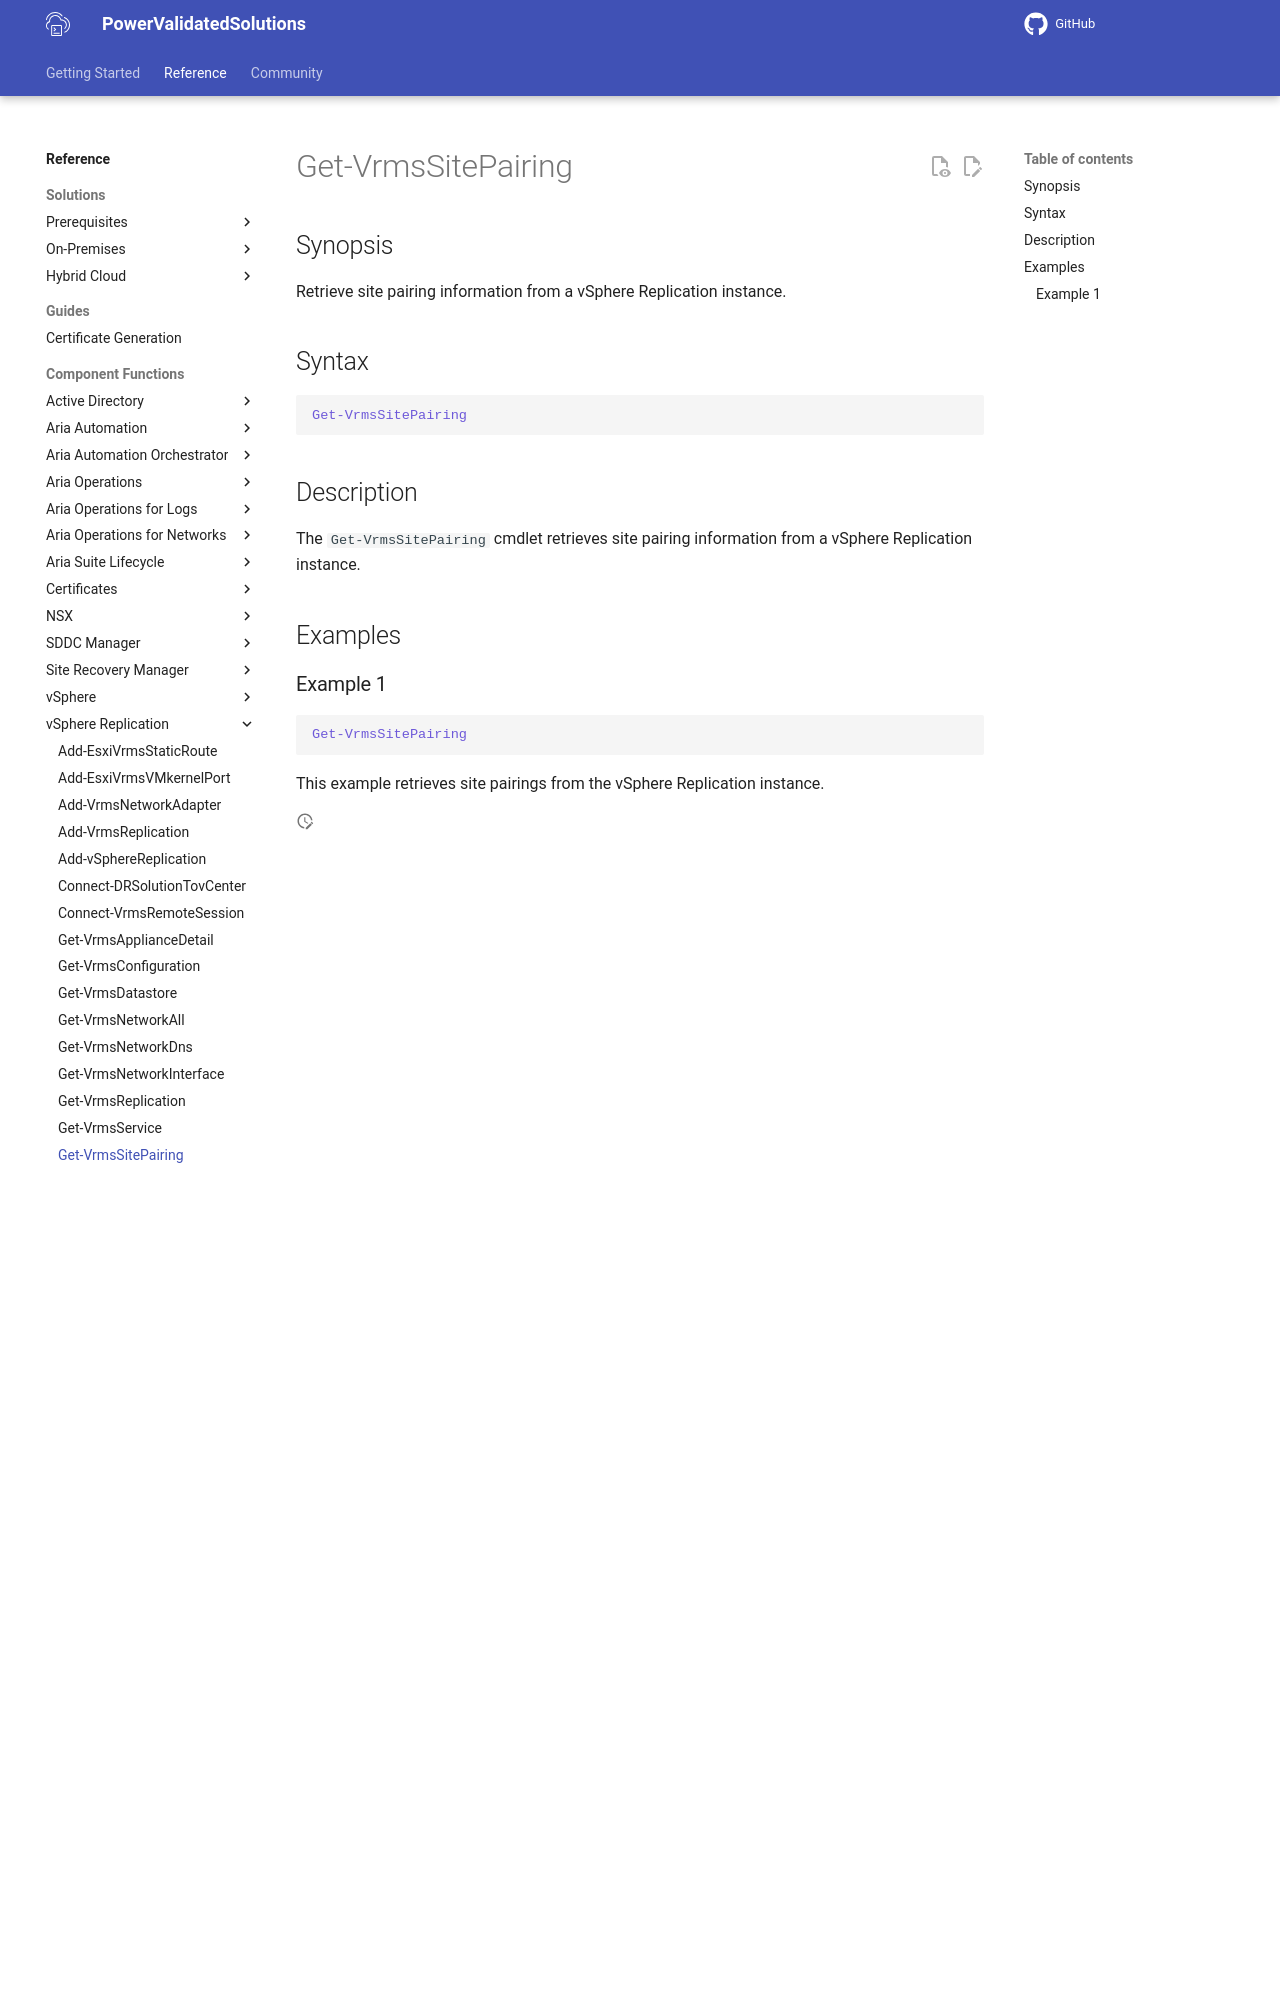

repository: vmware/power-validated-solutions-for-cloud-foundation · page: documentation/functions/vsphere-replication/Get-VrmsSitePairing/index.html · generator: mkdocs

# Get-VrmsSitePairing

## Synopsis

Retrieve site pairing information from a vSphere Replication instance.

## Syntax

```powershell
Get-VrmsSitePairing
```

## Description

The `Get-VrmsSitePairing` cmdlet retrieves site pairing information from a vSphere Replication instance.

## Examples
